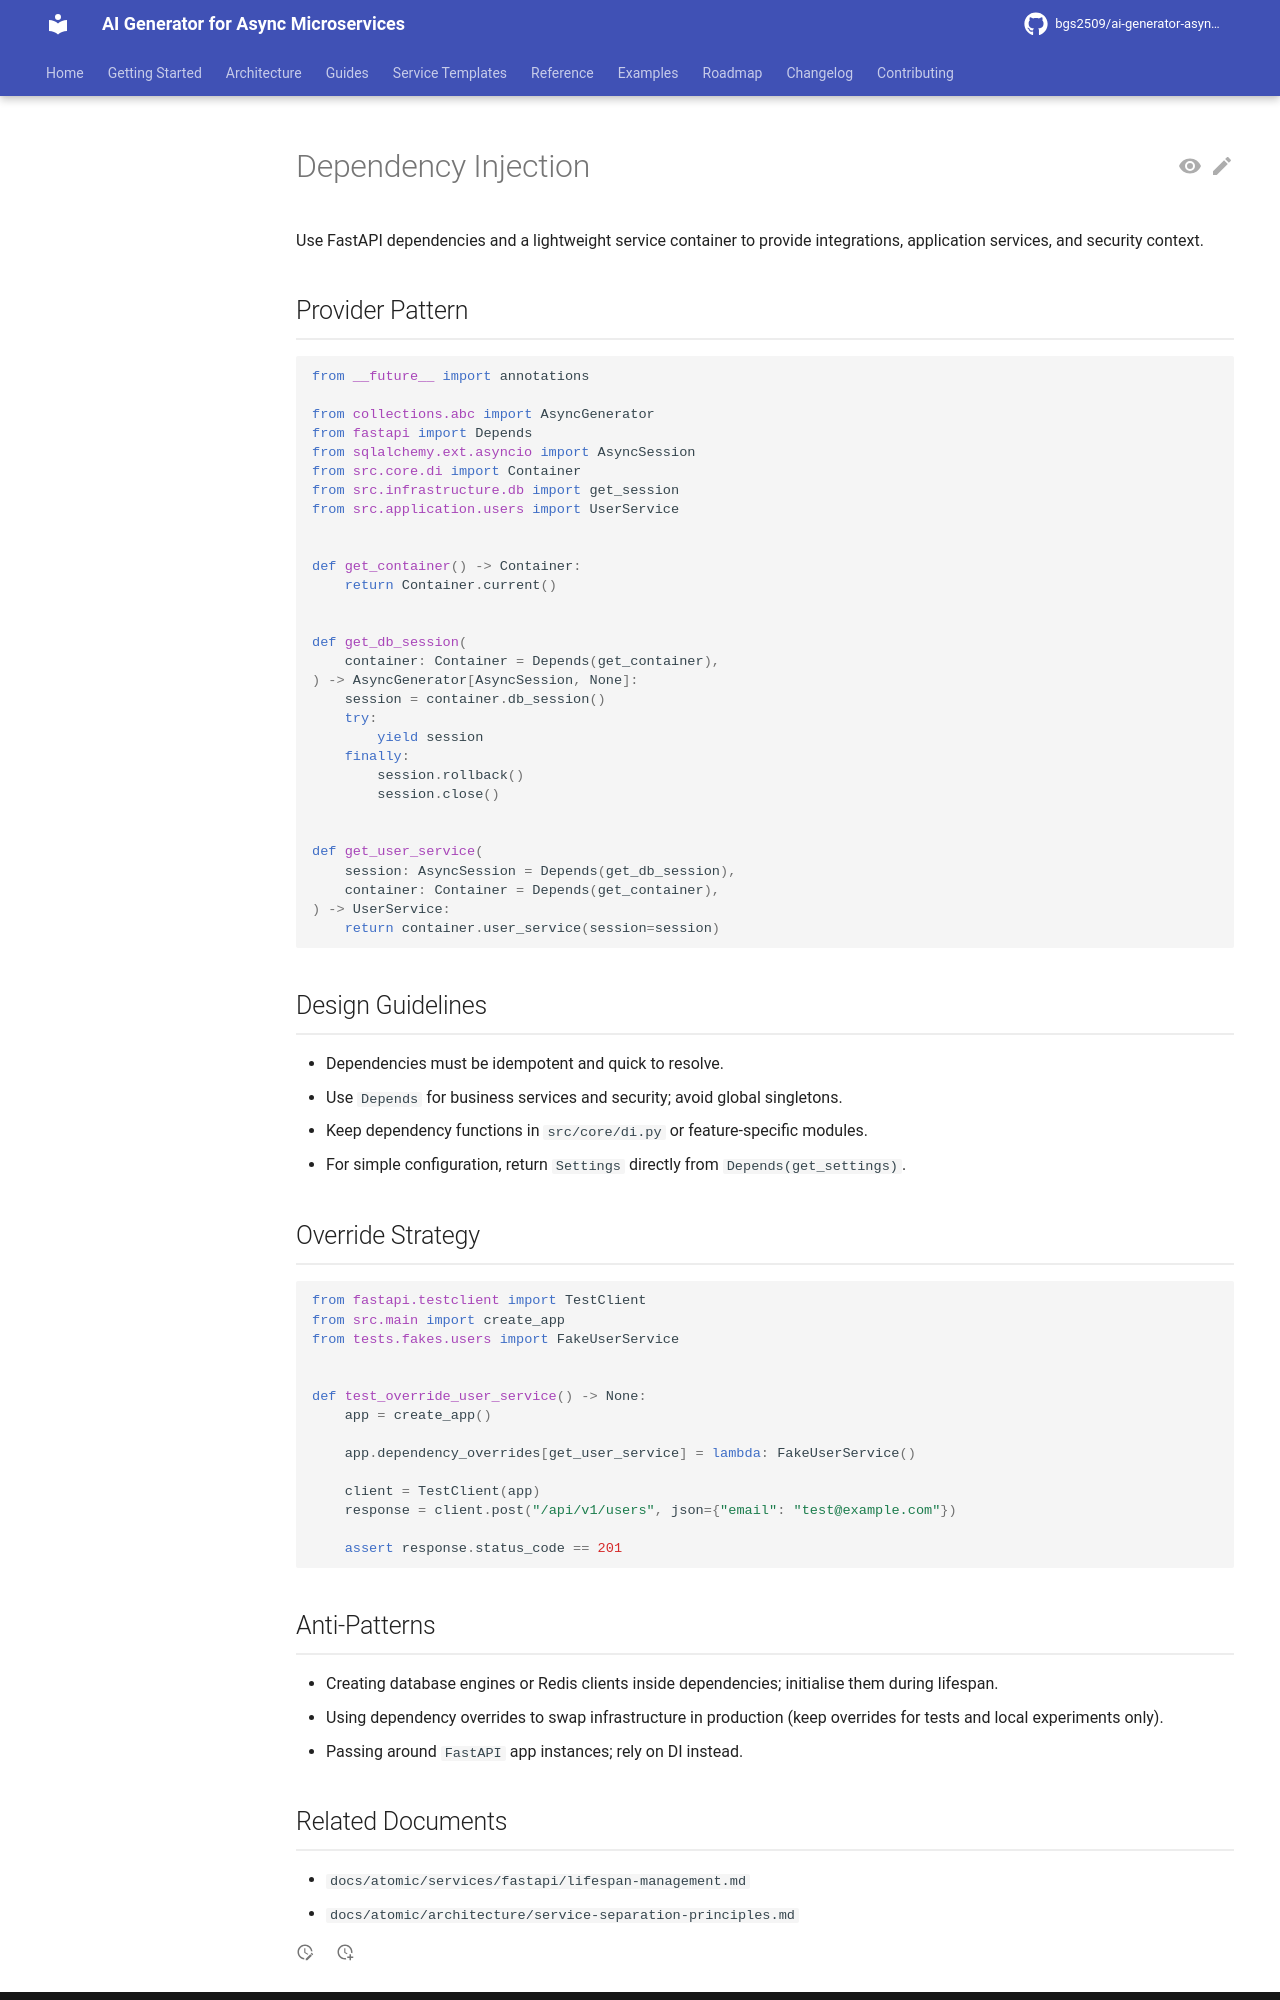

repository: bgs2509/ai-generator-asyncmicroservices · page: atomic/services/fastapi/dependency-injection/index.html · generator: mkdocs

# Dependency Injection

Use FastAPI dependencies and a lightweight service container to provide integrations, application services, and security context.

## Provider Pattern

```python
from __future__ import annotations

from collections.abc import AsyncGenerator
from fastapi import Depends
from sqlalchemy.ext.asyncio import AsyncSession
from src.core.di import Container
from src.infrastructure.db import get_session
from src.application.users import UserService


def get_container() -> Container:
    return Container.current()


def get_db_session(
    container: Container = Depends(get_container),
) -> AsyncGenerator[AsyncSession, None]:
    session = container.db_session()
    try:
        yield session
    finally:
        session.rollback()
        session.close()


def get_user_service(
    session: AsyncSession = Depends(get_db_session),
    container: Container = Depends(get_container),
) -> UserService:
    return container.user_service(session=session)
```

## Design Guidelines

- Dependencies must be idempotent and quick to resolve.
- Use `Depends` for business services and security; avoid global singletons.
- Keep dependency functions in `src/core/di.py` or feature-specific modules.
- For simple configuration, return `Settings` directly from `Depends(get_settings)`.

## Override Strategy

```python
from fastapi.testclient import TestClient
from src.main import create_app
from tests.fakes.users import FakeUserService


def test_override_user_service() -> None:
    app = create_app()

    app.dependency_overrides[get_user_service] = lambda: FakeUserService()

    client = TestClient(app)
    response = client.post("/api/v1/users", json={"email": "test@example.com"})

    assert response.status_code == 201
```

## Anti-Patterns

- Creating database engines or Redis clients inside dependencies; initialise them during lifespan.
- Using dependency overrides to swap infrastructure in production (keep overrides for tests and local experiments only).
- Passing around `FastAPI` app instances; rely on DI instead.
